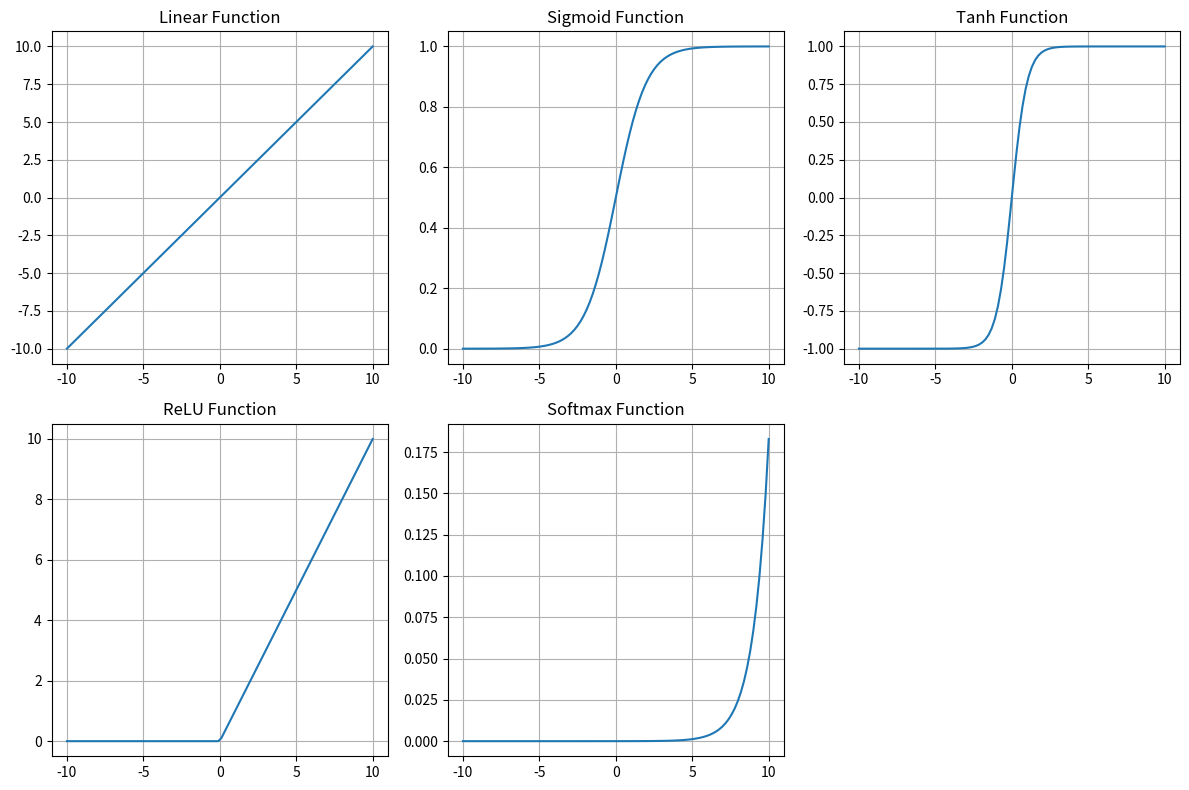

Python code for this plot:
import numpy as np
import matplotlib.pyplot as plt

# Input values
x = np.linspace(-10, 10, 100)

# Activation Functions

# 1. Linear Function
def linear(x):
    return x

# 2. Sigmoid Function
def sigmoid(x):
    return 1 / (1 + np.exp(-x))

# 3. Tanh Function
def tanh(x):
    return np.tanh(x)

# 4. ReLU Function
def relu(x):
    return np.maximum(0, x)

# 5. Softmax Function
def softmax(x):
    e_x = np.exp(x - np.max(x))
    return e_x / e_x.sum()

# Plotting Graphs

plt.figure(figsize=(12,8))

# Linear
plt.subplot(2,3,1)
plt.plot(x, linear(x))
plt.title("Linear Function")
plt.grid()

# Sigmoid
plt.subplot(2,3,2)
plt.plot(x, sigmoid(x))
plt.title("Sigmoid Function")
plt.grid()

# Tanh
plt.subplot(2,3,3)
plt.plot(x, tanh(x))
plt.title("Tanh Function")
plt.grid()

# ReLU
plt.subplot(2,3,4)
plt.plot(x, relu(x))
plt.title("ReLU Function")
plt.grid()

# Softmax
plt.subplot(2,3,5)
plt.plot(x, softmax(x))
plt.title("Softmax Function")
plt.grid()

plt.tight_layout()
plt.show()
